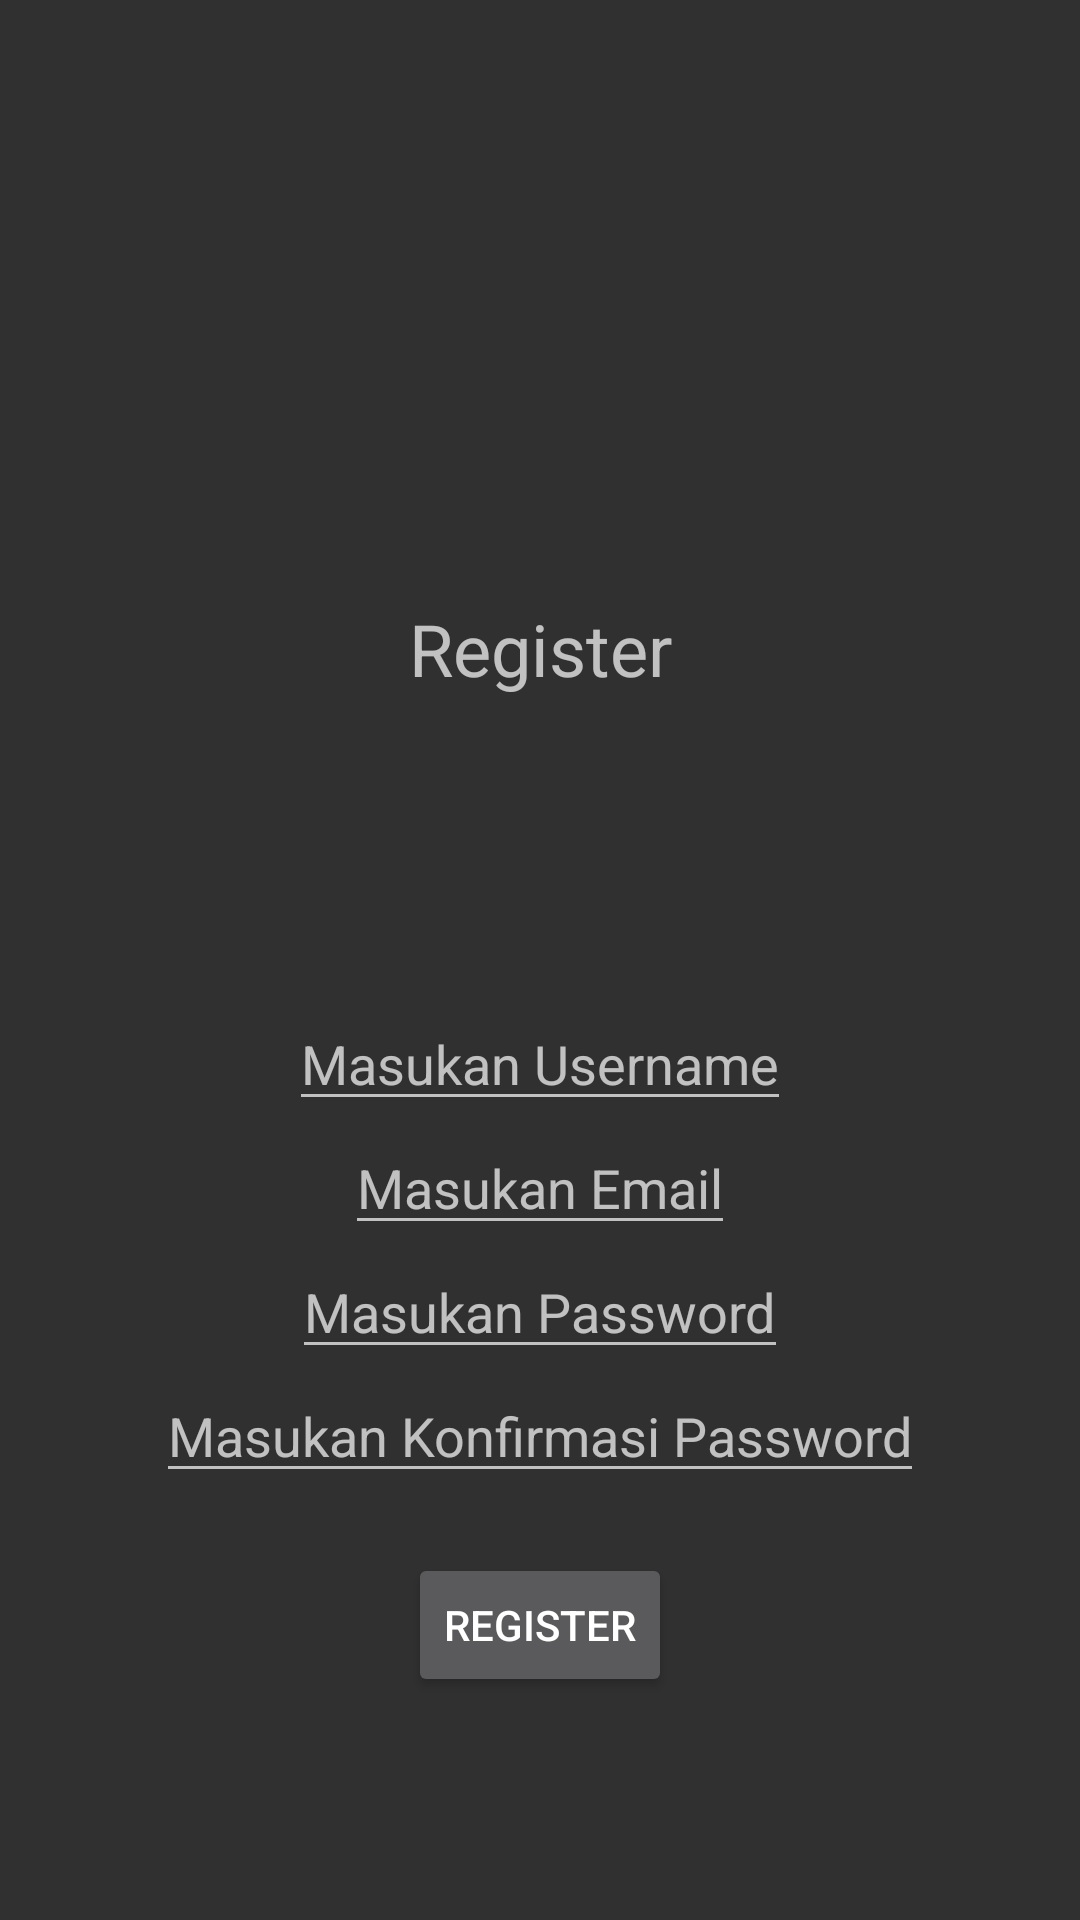

The Android layout XML behind this screen, and the referenced resources:
<!-- AndroidManifest.xml: application theme Theme.Jsonkotlin -->
<!-- res/layout/activity_register.xml -->
<?xml version="1.0" encoding="utf-8"?>
<androidx.constraintlayout.widget.ConstraintLayout xmlns:android="http://schemas.android.com/apk/res/android"
    xmlns:app="http://schemas.android.com/apk/res-auto"
    xmlns:tools="http://schemas.android.com/tools"
    android:layout_width="match_parent"
    android:layout_height="match_parent"
    tools:context=".ui.RegisterActivity">

    <TextView
        android:id="@+id/tvRegister"
        android:layout_marginTop="200dp"
        app:layout_constraintEnd_toEndOf="parent"
        app:layout_constraintTop_toTopOf="parent"
        app:layout_constraintStart_toStartOf="parent"
        android:textSize="24sp"
        android:layout_width="wrap_content"
        android:layout_height="wrap_content"
        android:text="Register"/>

    <EditText
        android:layout_marginTop="100dp"
        android:layout_width="wrap_content"
        android:layout_height="wrap_content"
        android:hint="Masukan Username"
        app:layout_constraintStart_toStartOf="parent"
        app:layout_constraintTop_toBottomOf="@id/tvRegister"
        app:layout_constraintEnd_toEndOf="parent"
        android:id="@+id/tvUsername"/>

    <EditText
        android:layout_width="wrap_content"
        android:layout_height="wrap_content"
        android:hint="Masukan Email"
        app:layout_constraintStart_toStartOf="parent"
        app:layout_constraintTop_toBottomOf="@id/tvUsername"
        app:layout_constraintEnd_toEndOf="parent"
        android:id="@+id/tvEmail"/>

    <EditText
        android:layout_width="wrap_content"
        android:layout_height="wrap_content"
        android:hint="Masukan Password"
        app:layout_constraintStart_toStartOf="parent"
        app:layout_constraintTop_toBottomOf="@id/tvEmail"
        app:layout_constraintEnd_toEndOf="parent"
        android:id="@+id/tvPassword"/>

    <EditText
        android:layout_width="wrap_content"
        android:layout_height="wrap_content"
        android:hint="Masukan Konfirmasi Password"
        app:layout_constraintStart_toStartOf="parent"
        app:layout_constraintTop_toBottomOf="@id/tvPassword"
        app:layout_constraintEnd_toEndOf="parent"
        android:id="@+id/tvKonfirmasiPassword"/>

    <Button
        android:layout_marginTop="20dp"
        app:layout_constraintEnd_toEndOf="parent"
        app:layout_constraintTop_toBottomOf="@id/tvKonfirmasiPassword"
        app:layout_constraintStart_toStartOf="parent"
        android:id="@+id/btnRegister"
        android:layout_width="wrap_content"
        android:layout_height="wrap_content"
        android:text="Register"/>


</androidx.constraintlayout.widget.ConstraintLayout>
<!-- resources referenced by this layout -->
<resources>
  <style name="Theme.Jsonkotlin" parent="Theme.AppCompat">
          
          <item name="colorPrimary">@color/purple_500</item>
          <item name="colorPrimaryVariant">@color/purple_700</item>
          <item name="colorOnPrimary">@color/white</item>
          
          <item name="colorSecondary">@color/teal_200</item>
          <item name="colorSecondaryVariant">@color/teal_700</item>
          <item name="colorOnSecondary">@color/black</item>
          
          <item name="android:statusBarColor">?attr/colorPrimaryVariant</item>
          
      </style>
  <!-- not gathered from this repository: default colours our renderer supplied (Android Studio template values) -->
  <color name="purple_500">#FF6200EE</color>
  <color name="purple_700">#FF3700B3</color>
  <color name="teal_200">#FF03DAC5</color>
  <color name="teal_700">#FF018786</color>
  <color name="black">#FF000000</color>
  <color name="white">#FFFFFFFF</color>
</resources>
